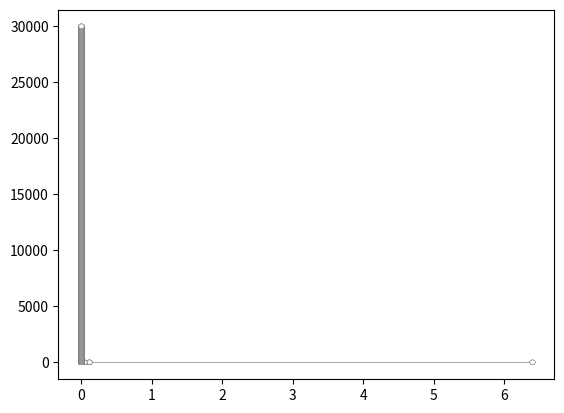

Reproduce this figure in Python.
# -------------------------------------------------------------------------- #

# Prática 1 - Implementação de PSO baseado em artigo escrito por Bratton(2007)
# [redacted]
# Disciplina: Computação Natural
# [redacted]
# Engenharia da Computação - POLI-UPE

# -------------------------------------------------------------------------- #


import random
import numpy as np
from math import exp
import matplotlib.pyplot as plt


# --- Definicao das particulas
class Particle:
    def __init__(self, initial_pos):
        # campos individuais da particula

        self.position_i = []  # posicao
        self.pos_best_i = []  # melhor posicao

        self.speed_i = []  # velocidade

        self.err_i = -1  # erro/distancia da solucao
        self.err_best_i = -1  # menor erro/distancia da solucao

        for i in range(0, dimensions):
            self.speed_i.append(random.uniform(-1, 1))
            self.position_i.append(initial_pos[i])

    # mede o fitness e verifica se a pos atual é um pBest
    def eval(self, func):
        self.err_i = func(self.position_i)

        if self.err_i < self.err_best_i or self.err_best_i == -1:
            self.pos_best_i = self.position_i
            self.err_best_i = self.err_i

    # atualiza nova particula
    def update_speed(self, g_best, w):
        # inercia
        #w = 0.8
        # constante cognitiva
        c1 = 2.05
        # constante social
        c2 = 2.05

        for i in range(0, dimensions):
            # valores aleatorios para r1 e r2
            r1 = random.random()
            r2 = random.random()

            v_cognitivo = c1 * r1 * (self.pos_best_i[i] - self.position_i[i])
            v_social = c2 * r2 * (g_best[i] - self.position_i[i])
            self.speed_i[i] = w * self.speed_i[i] + v_cognitivo + v_social

    # atualiza a posicao da particula com base na velocidade
    def update_position(self):
        for i in range(0, dimensions):
            self.position_i[i] = self.position_i[i] + self.speed_i[i]


# --- Definicao do PSO
class PSO():
    def __init__(self, func, initial_pos, num_particles, iterations):
        global dimensions
        dimensions = len(initial_pos)
        # menor erro/distancia da solucao
        err_best_g = -1
        # melhor posicao(gbest)
        g_best = []

        # inicializa o swarm
        swarm = []
        for i in range(0, num_particles):
            swarm.append(Particle(initial_pos))

        # mecanismo de otimizacao:
        # loop pelas iteracoes
        # loop pelas particulas no swarm avaliando o fitness
        # compara posicao da particula atual com o gBest
        # atualiza posicoes e velocidades
        i = 0
        fitness_history = []

        while i < iterations:
            for j in range(0, num_particles):
                swarm[j].eval(func)

                # determina se a particula atual tem o gBest
                if swarm[j].err_i < err_best_g or err_best_g == -1:
                    g_best = list(swarm[j].position_i)
                    err_best_g = float(swarm[j].err_i)
            w=0.9
            for j in range(0, num_particles):
                if j > 60000:
                    w=0.8
                elif j >= 120000:
                    w=0.7
                elif j >= 180000:
                    w = 0.6
                elif j >= 240000:
                    w = 0.5
                elif j >= 300000:
                    w = 0.4
                else :
                    w = 0.8

                swarm[j].update_speed(g_best, w)
                swarm[j].update_position()
            i += 1
            fitness_history.append(err_best_g)

        # resultados
        print('RESULTADOS:')
        print("melhor posicao: ", g_best)
        if err_best_g == 0:
            print("fitness: ", 1)
        else:
            print("fitness: ", 1/err_best_g)

        size = range(len(fitness_history))
        #size = len(fitness_history)

        plt.plot(fitness_history, size, '-p', color='gray',
                 markersize=4, linewidth=.5,
                 markerfacecolor='white',
                 markeredgecolor='gray',
                 markeredgewidth=.5)


        # plt.plot(fitness_history, size)
        plt.show()


if __name__ == "__PSO__":
    main()


# --- Funcoes e Parametros

# Funcao a ser minimizada (Sphere)
def function1(x):
    y = 0
    for i in range(len(x)):
        y += x[i] ** 2
    return y

# Funcao a ser minimizada (Rastrigin)
def rastrigin(d):
    sum_i = np.sum([x**2 - 10*np.cos(2 * np.pi * x) for x in d])
    return 10 * len(d) + sum_i

def rastriginFn(d):
    def fn(*args):
        sum_i = sum([args[i]**2 - 10*np.cos(2 * np.pi * args[i]) for i in range(len(args))])
        return 10 * d + sum_i
    return fn

# Funcao a ser minimizada (Rosenbrock)
def rosenbrock(d):
    x = d[0]
    y = d[1]
    a = 1 - x
    b = y - x*x
    return a*a + b*b*100


# parametros ajustaveis
n_dimensions = 30
n_particles = 30
iterations = 30000
# posicao de inicio aleatoria em todas as coordenadas
initial_pos = [random.random()] * n_dimensions

# --- Chamada de inicio
PSO(rosenbrock, initial_pos, n_particles, iterations)

